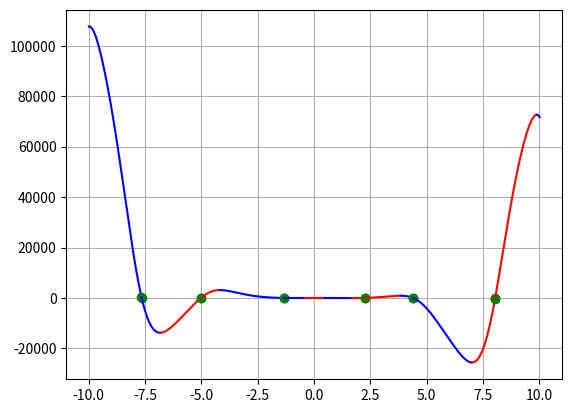

Recreate this plot in Python.
#!/usr/bin/env python
# coding: utf-8

# # f(x) = -12x^4*sin(cos(x)) - 18x^3+5x^2 + 10*x - 30
# Определить корни
# 
# Найти интервалы, на которых функция возрастает
# 
# Найти интервалы, на которых функция убывает
# 
# Построить график
# 
# Вычислить вершину
# 
# Определить промежутки, на котором f > 0
# 
# Определить промежутки, на котором f < 0
# 
# *math.sin(math.cos(x)
# 

# In[118]:


import numpy as np
import matplotlib.pyplot as plt


# In[119]:


a=-12
b=-18
c=5
d=10
e=-30


# In[120]:


def func(x):
    return a*x**4*np.sin(np.cos(x)) + b*x**3+c*x**2 + d*x + e


# In[121]:


limit=10
step=0.01
step_acr=0.0000001
line_style='-'
color='b'
direct_up=True


# In[122]:


def line_swith():
    global line_style
    if line_style=="-":
        line_style='--'
    else:
        line_style='-'
    return line_style


# In[123]:


def color_swith():
    global color
    if color=="b":
        color='r'
    else:
        color='b'
    return color


# In[124]:


x=np.arange(-limit,limit+step,step)


# In[103]:


'''
def take_root(a,b,c,d,e):
    roots=[]
    while True:
        a*x**4*np.sin(np.cos(x)) + b*x**3+c*x**2 + d*x + e=0
        roots.append(x)
        print(roots)
'''    


# In[125]:


x_change=[(-limit,'limit')]
for i in range(len(x)-1):
    if func(x[i])>0 and func(x[i+1])<0 or func(x[i])<0 and func(x[i+1])>0:
        x_acr=np.arange(x[i],x[i+1]+step_acr,step_acr)
        for j in range(len(x_acr)-1):
            if func(x_acr[j])>0 and func(x_acr[j+1])<0 or func(x_acr[j])<0 and func(x_acr[j+1])>0:
                x_change.append((x_acr[j],'zero'))
        
        
        x_change.append((x[i],'zero'))
    if direct_up:
        if func(x[i])>func(x[i+1]):
            direct_up=False
            x_change.append((x[i],'dir'))
    else:
        if func(x[i])<func(x[i+1]):
            direct_up=True
            x_change.append((x[i],'dir'))
            
x_change.append((limit,"limit"))


# In[126]:


for i in range(len(x_change)-1):
    cur_x=np.arange(x_change[i][0],x_change[i+1][0]+step, step)
    if x_change[i][1]=='zero':
        plt.plot(x_change[i][0],func(x_change[i][0]), 'go')
        plt.rcParams['lines.linestyle']=line_swith()
        plt.plot(cur_x,func(cur_x), color)
    else:
        plt.plot(cur_x,func(cur_x), color_swith())
    
plt.grid()
plt.show
